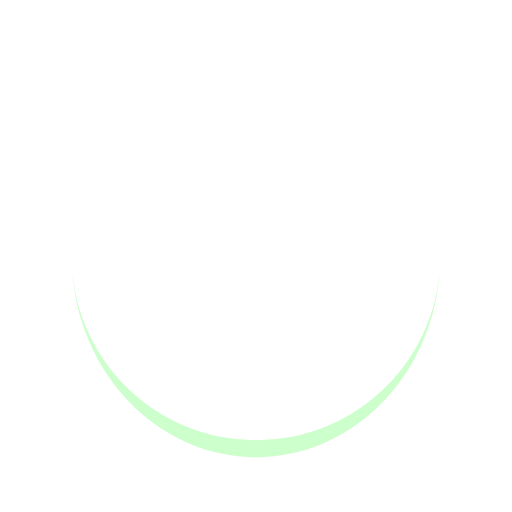
t = 0.00 s
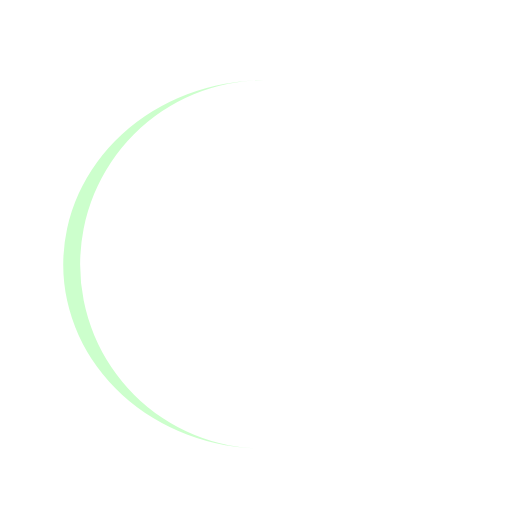
t = 0.26 s
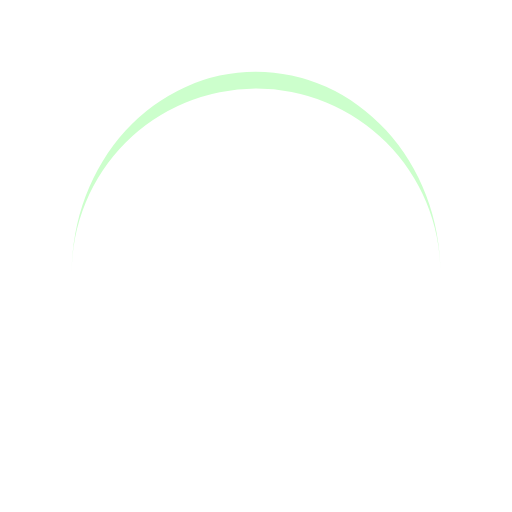
t = 0.53 s
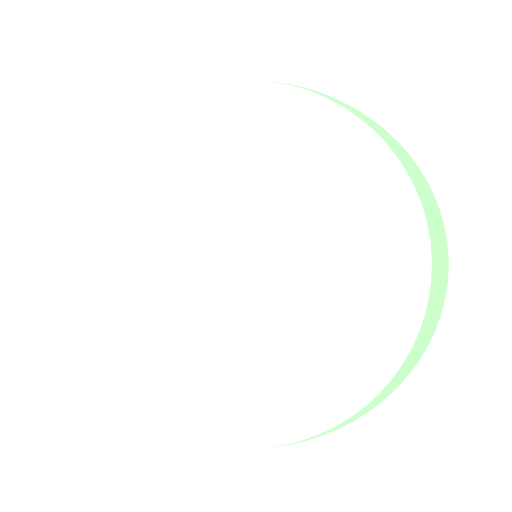
t = 0.79 s

The animated SVG that drew these frames (rendered in a browser with its animation timeline set to each time). Animation: 1 SMIL element (animateTransform=1); one cycle of 1.05 s, repeats indefinitely.

<?xml version="1.0" encoding="utf-8"?>
<svg xmlns="http://www.w3.org/2000/svg" xmlns:xlink="http://www.w3.org/1999/xlink" style="margin: auto; background: none; display: block; shape-rendering: auto;" width="201px" height="201px" viewBox="0 0 100 100" preserveAspectRatio="xMidYMid">
<path d="M14 50A36 36 0 0 0 86 50A36 39.3 0 0 1 14 50" fill="#ccffcc" stroke="none">
  <animateTransform attributeName="transform" type="rotate" dur="1.0526315789473684s" repeatCount="indefinite" keyTimes="0;1" values="0 50 51.65;360 50 51.65"></animateTransform>
</path>
<!-- [ldio] generated by https://loading.io/ --></svg>
